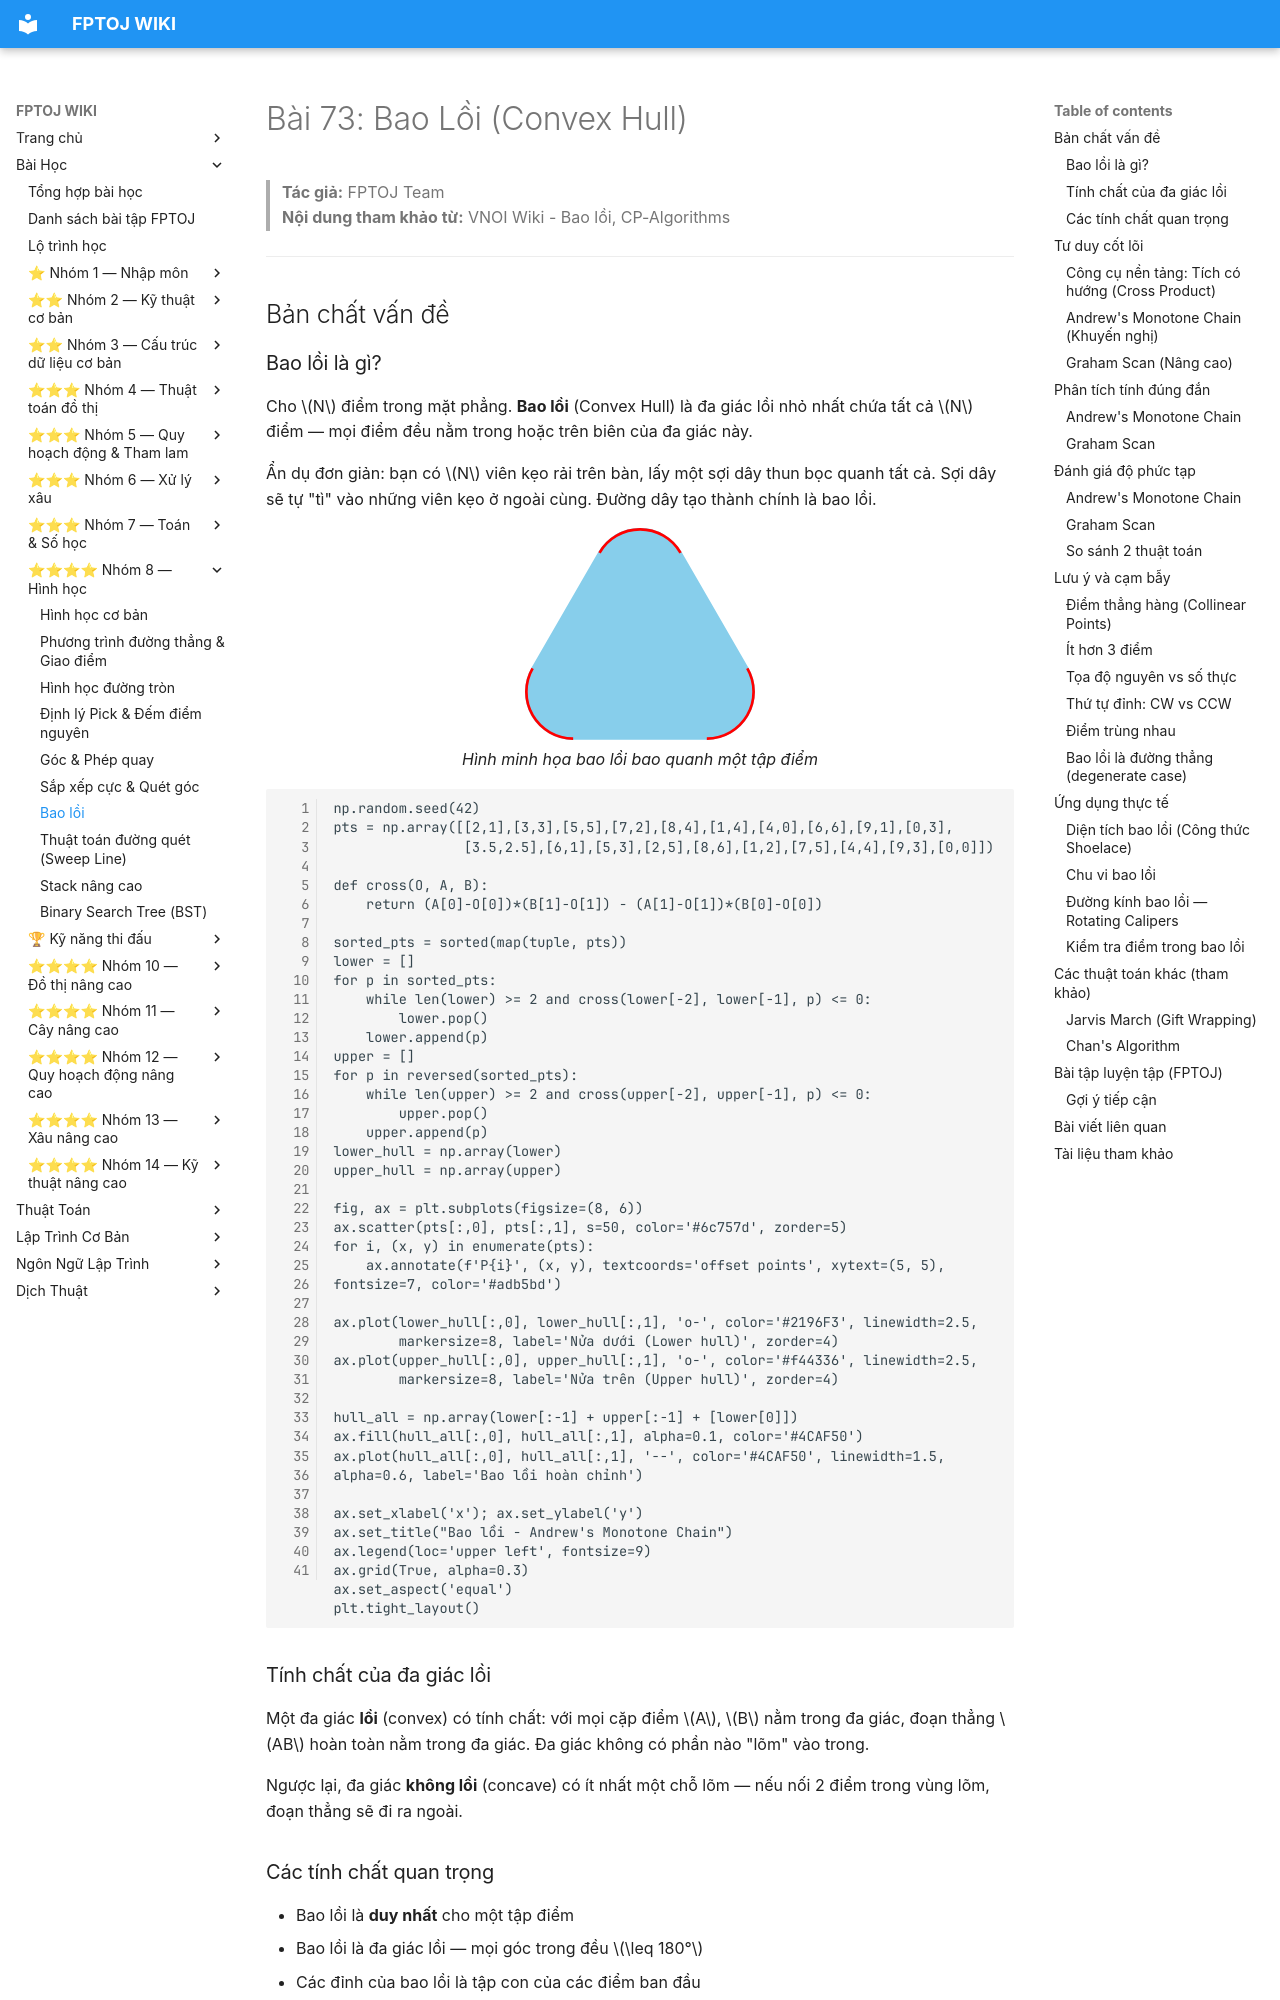

repository: FPTOJ-OJ/fptoj_wiki · page: lessons/bao-loi/index.html · generator: mkdocs

# Bài 73: Bao Lồi (Convex Hull)

> **Tác giả:** FPTOJ Team<br>
> **Nội dung tham khảo từ:** VNOI Wiki - Bao lồi, CP-Algorithms

---

## Bản chất vấn đề

### Bao lồi là gì?

Cho $N$ điểm trong mặt phẳng. **Bao lồi** (Convex Hull) là đa giác lồi nhỏ nhất chứa tất cả $N$ điểm — mọi điểm đều nằm trong hoặc trên biên của đa giác này.

Ẩn dụ đơn giản: bạn có $N$ viên kẹo rải trên bàn, lấy một sợi dây thun bọc quanh tất cả. Sợi dây sẽ tự "tì" vào những viên kẹo ở ngoài cùng. Đường dây tạo thành chính là bao lồi.

<p align="center"><img src="/uploads/img/convex-hull.svg" alt="Convex Hull" style="max-width: 700px;" /><br><em>Hình minh họa bao lồi bao quanh một tập điểm</em></p>

```matplotlib
np.random.seed(42)
pts = np.array([[2,1],[3,3],[5,5],[7,2],[8,4],[1,4],[4,0],[6,6],[9,1],[0,3],
                [3.5,2.5],[6,1],[5,3],[2,5],[8,6],[1,2],[7,5],[4,4],[9,3],[0,0]])

def cross(O, A, B):
    return (A[0]-O[0])*(B[1]-O[1]) - (A[1]-O[1])*(B[0]-O[0])

sorted_pts = sorted(map(tuple, pts))
lower = []
for p in sorted_pts:
    while len(lower) >= 2 and cross(lower[-2], lower[-1], p) <= 0:
        lower.pop()
    lower.append(p)
upper = []
for p in reversed(sorted_pts):
    while len(upper) >= 2 and cross(upper[-2], upper[-1], p) <= 0:
        upper.pop()
    upper.append(p)
lower_hull = np.array(lower)
upper_hull = np.array(upper)

fig, ax = plt.subplots(figsize=(8, 6))
ax.scatter(pts[:,0], pts[:,1], s=50, color='#6c757d', zorder=5)
for i, (x, y) in enumerate(pts):
    ax.annotate(f'P{i}', (x, y), textcoords='offset points', xytext=(5, 5), fontsize=7, color='#adb5bd')

ax.plot(lower_hull[:,0], lower_hull[:,1], 'o-', color='#2196F3', linewidth=2.5,
        markersize=8, label='Nửa dưới (Lower hull)', zorder=4)
ax.plot(upper_hull[:,0], upper_hull[:,1], 'o-', color='#f44336', linewidth=2.5,
        markersize=8, label='Nửa trên (Upper hull)', zorder=4)

hull_all = np.array(lower[:-1] + upper[:-1] + [lower[0]])
ax.fill(hull_all[:,0], hull_all[:,1], alpha=0.1, color='#4CAF50')
ax.plot(hull_all[:,0], hull_all[:,1], '--', color='#4CAF50', linewidth=1.5, alpha=0.6, label='Bao lồi hoàn chỉnh')

ax.set_xlabel('x'); ax.set_ylabel('y')
ax.set_title("Bao lồi - Andrew's Monotone Chain")
ax.legend(loc='upper left', fontsize=9)
ax.grid(True, alpha=0.3)
ax.set_aspect('equal')
plt.tight_layout()
```

### Tính chất của đa giác lồi

Một đa giác **lồi** (convex) có tính chất: với mọi cặp điểm $A$, $B$ nằm trong đa giác, đoạn thẳng $AB$ hoàn toàn nằm trong đa giác. Đa giác không có phần nào "lõm" vào trong.

Ngược lại, đa giác **không lồi** (concave) có ít nhất một chỗ lõm — nếu nối 2 điểm trong vùng lõm, đoạn thẳng sẽ đi ra ngoài.

### Các tính chất quan trọng

- Bao lồi là **duy nhất** cho một tập điểm
- Bao lồi là đa giác lồi — mọi góc trong đều $\leq 180°$
- Các đỉnh của bao lồi là tập con của các điểm ban đầu
- Nếu chỉ có 1 hoặc 2 điểm, bao lồi là chính các điểm đó
- Số đỉnh bao lồi $\leq N$

---

## Tư duy cốt lõi
